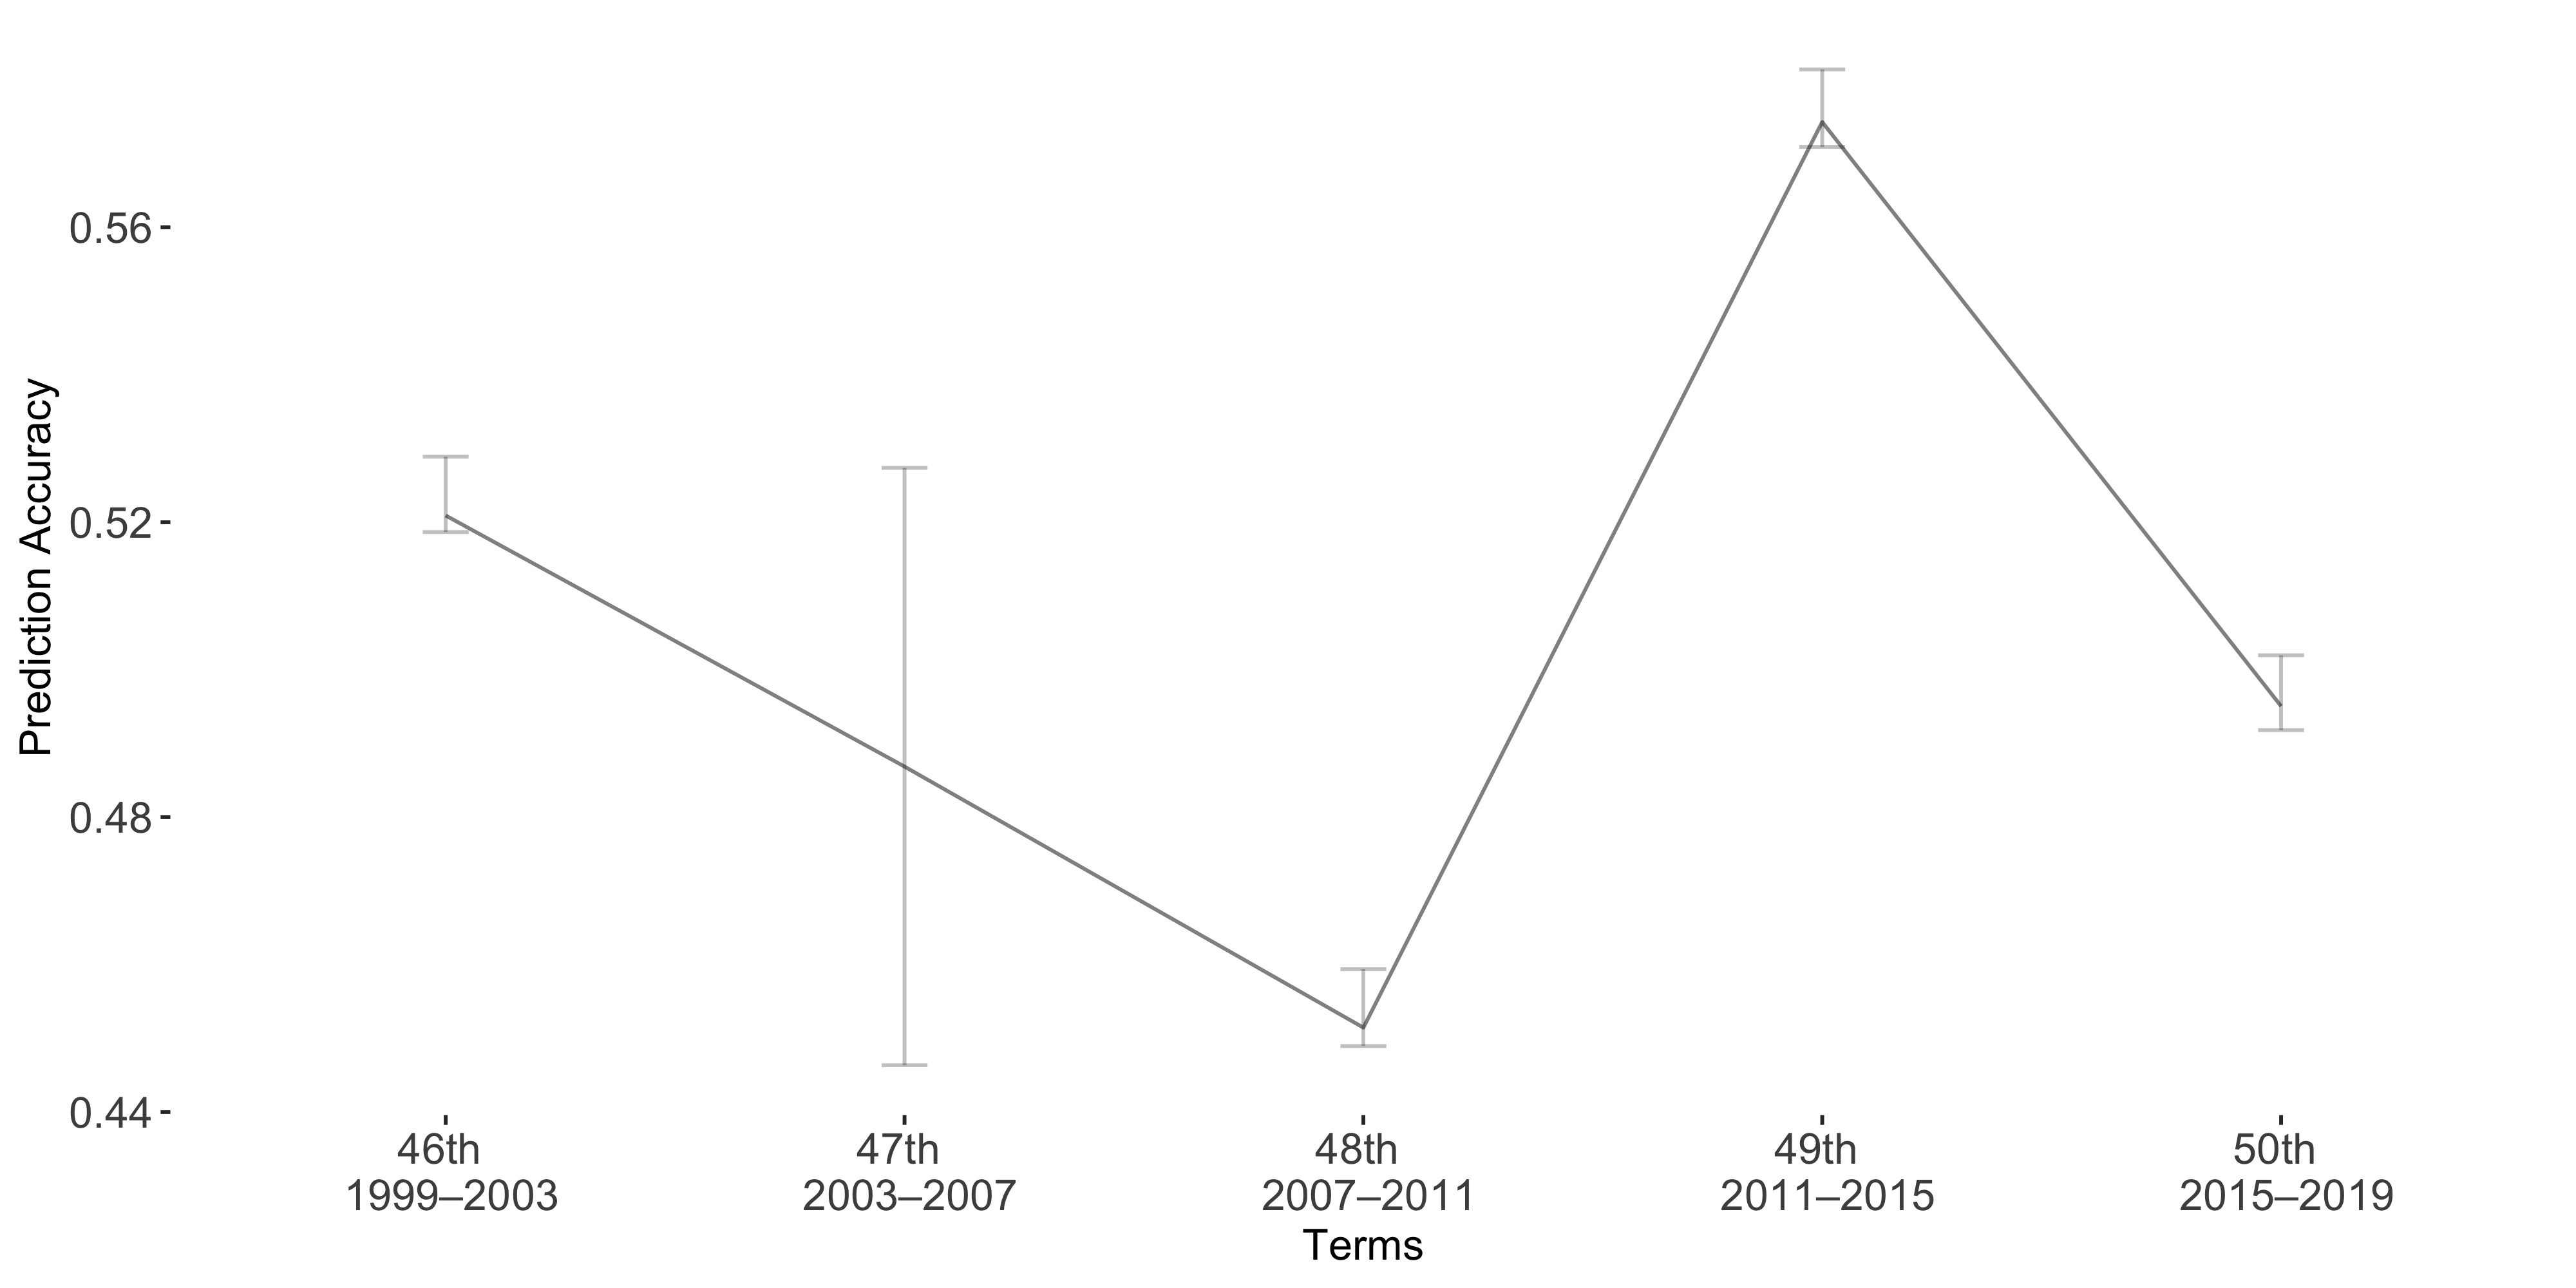

The data file committed next to this chart (first rows):
Term, Accuracy, lb, ub
Term1, 0.5209, -0.007982, 0.002251
Term2, 0.4869, -0.04051, 0.04051
Term3, 0.4515, -0.007924, 0.002502
Term4, 0.5743, -0.007148, 0.003364
Term5, 0.4951, -0.006904, 0.003249
